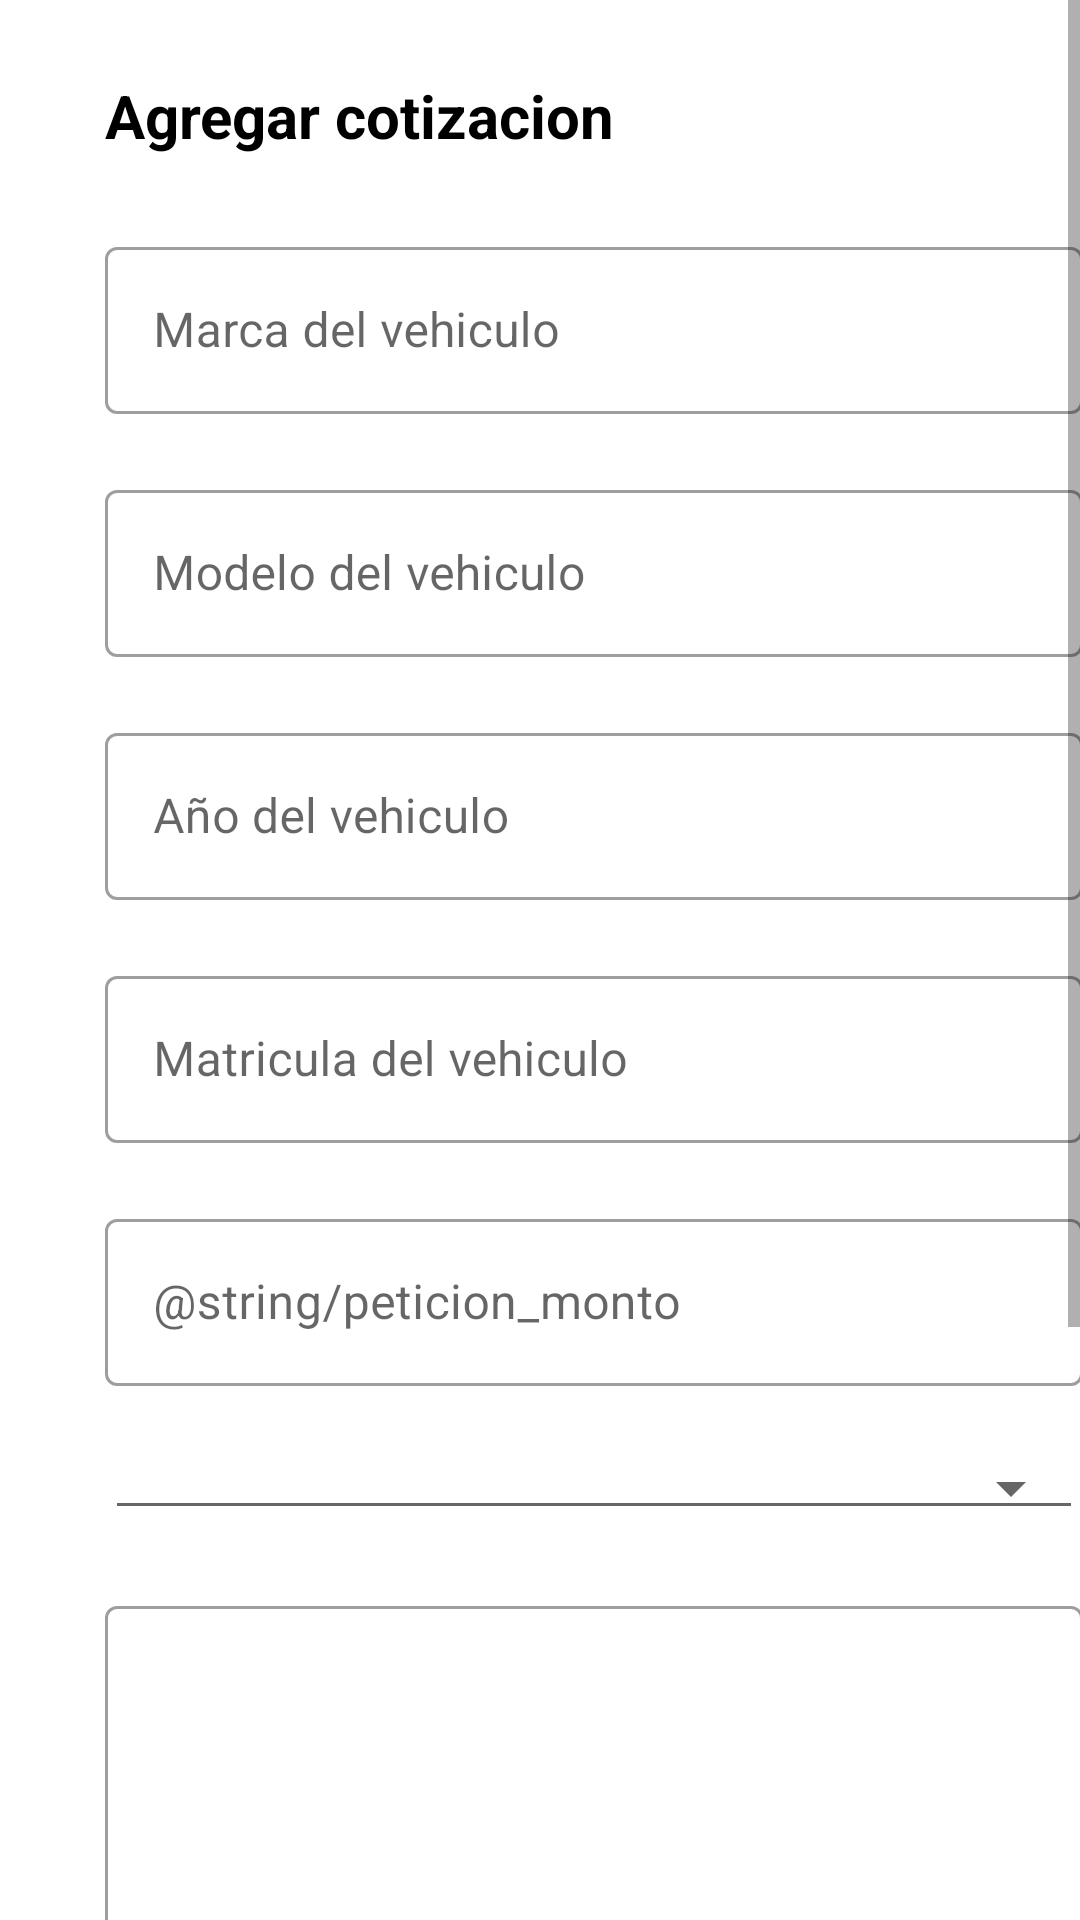

Write the Android layout XML for this screen, with the resource values it uses.
<!-- AndroidManifest.xml: application theme Theme.Servicars -->
<!-- res/layout/activity_quote.xml -->
<?xml version="1.0" encoding="utf-8"?>
<ScrollView xmlns:android="http://schemas.android.com/apk/res/android"
    xmlns:app="http://schemas.android.com/apk/res-auto"
    xmlns:tools="http://schemas.android.com/tools"
    android:layout_width="match_parent"
    android:layout_height="match_parent">

    <LinearLayout
        android:layout_width="match_parent"
        android:layout_height="wrap_content"
        android:orientation="vertical"
        tools:context=".ui.dashboard.DashboardFragment">

        <TextView
            android:id="@+id/text_quote"
            android:layout_width="326dp"
            android:layout_height="wrap_content"
            android:layout_marginStart="35dp"
            android:layout_marginTop="25dp"
            android:text="Agregar cotizacion"
            android:textSize="20sp"
            android:textStyle="bold"
            app:layout_constraintEnd_toEndOf="parent"
            app:layout_constraintHorizontal_bias="0.466"
            app:layout_constraintStart_toStartOf="parent"
            app:layout_constraintTop_toTopOf="parent" />

        <com.google.android.material.textfield.TextInputLayout
            android:id="@+id/marcaAutoInputLayout"
            style="@style/Widget.MaterialComponents.TextInputLayout.OutlinedBox"
            android:layout_width="326dp"
            android:layout_height="wrap_content"
            android:layout_marginStart="35dp"
            android:layout_marginTop="25dp"
            app:layout_constraintEnd_toEndOf="parent"
            app:layout_constraintStart_toStartOf="parent"
            app:layout_constraintTop_toBottomOf="@+id/text_datosAuto">

            <com.google.android.material.textfield.TextInputEditText
                android:id="@+id/marcaAutoEditText"
                android:layout_width="match_parent"
                android:layout_height="wrap_content"
                android:hint="@string/peticion_marca_auto"
                android:inputType="text" />
        </com.google.android.material.textfield.TextInputLayout>

        <com.google.android.material.textfield.TextInputLayout
            android:id="@+id/modeloAutoInputLayout"
            style="@style/Widget.MaterialComponents.TextInputLayout.OutlinedBox"
            android:layout_width="326dp"
            android:layout_height="wrap_content"
            android:layout_marginStart="35dp"
            android:layout_marginTop="20dp"
            app:layout_constraintEnd_toEndOf="parent"
            app:layout_constraintStart_toStartOf="parent"
            app:layout_constraintTop_toBottomOf="@+id/marcaAutoInputLayout">

            <com.google.android.material.textfield.TextInputEditText
                android:id="@+id/modeloAutoEditText"
                android:layout_width="match_parent"
                android:layout_height="wrap_content"
                android:hint="@string/peticion_modelo_vehiculo"
                android:inputType="text" />
        </com.google.android.material.textfield.TextInputLayout>

        <com.google.android.material.textfield.TextInputLayout
            android:id="@+id/anioAutoInputLayout"
            style="@style/Widget.MaterialComponents.TextInputLayout.OutlinedBox"
            android:layout_width="326dp"
            android:layout_height="match_parent"
            android:layout_marginStart="35dp"
            android:layout_marginTop="20dp">

            <com.google.android.material.textfield.TextInputEditText
                android:id="@+id/anioAutoEditText"
                android:layout_width="match_parent"
                android:layout_height="wrap_content"
                android:hint="@string/peticion_año_vehiculo"
                android:inputType="number" />
        </com.google.android.material.textfield.TextInputLayout>

        <com.google.android.material.textfield.TextInputLayout
            android:id="@+id/matriculaAutoInputLayout"
            style="@style/Widget.MaterialComponents.TextInputLayout.OutlinedBox"
            android:layout_width="326dp"
            android:layout_height="match_parent"
            android:layout_marginStart="35dp"
            android:layout_marginTop="20dp">

            <com.google.android.material.textfield.TextInputEditText
                android:id="@+id/matriculaAutoEditText"
                android:layout_width="match_parent"
                android:layout_height="wrap_content"
                android:hint="@string/peticion_matricula_vehiculo"
                android:inputType="text" />
        </com.google.android.material.textfield.TextInputLayout>

        <com.google.android.material.textfield.TextInputLayout
            android:id="@+id/montoInputLayout"
            style="@style/Widget.MaterialComponents.TextInputLayout.OutlinedBox"
            android:layout_width="326dp"
            android:layout_height="match_parent"
            android:layout_marginStart="35dp"
            android:layout_marginTop="20dp">

            <com.google.android.material.textfield.TextInputEditText
                android:id="@+id/montoEditText"
                android:layout_width="match_parent"
                android:layout_height="wrap_content"
                android:hint="@string/peticion_monto"
                android:inputType="numberDecimal" />
        </com.google.android.material.textfield.TextInputLayout>

        <Spinner
            android:id="@+id/spinnerEstadoCotizacion"
            style="@android:style/Widget.Material.Spinner.Underlined"
            android:layout_width="326dp"
            android:layout_height="match_parent"
            android:layout_marginStart="35dp"
            android:layout_marginTop="20dp" />

        <com.google.android.material.textfield.TextInputLayout
            android:id="@+id/detalleCotizacioInputLayout"
            style="@style/Widget.MaterialComponents.TextInputLayout.OutlinedBox"
            android:layout_width="326dp"
            android:layout_height="match_parent"
            android:layout_marginStart="35dp"
            android:layout_marginTop="20dp">

            <com.google.android.material.textfield.TextInputEditText
                android:id="@+id/detalleCotizacionEditText"
                android:layout_width="match_parent"
                android:layout_height="250dp"
                android:hint="@string/peticion_falla_vehiculo"
                android:textSize="14sp" />
        </com.google.android.material.textfield.TextInputLayout>

        <Button
            android:id="@+id/guardarBtn"
            android:layout_width="326dp"
            android:layout_height="50dp"
            android:layout_marginStart="35dp"
            android:layout_marginTop="25dp"
            android:text="@string/guardar_datos" />

        <Button
            android:id="@+id/cancelarBtn"
            android:layout_width="326dp"
            android:layout_height="50dp"
            android:layout_marginStart="35dp"
            android:layout_marginBottom="16dp"
            android:text="@string/cancelar" />
    </LinearLayout>

</ScrollView>
<!-- resources referenced by this layout -->
<resources>
  <string name="cancelar">Cancelar</string>
  <string name="guardar_datos">Guardar datos</string>
  <string name="peticion_falla_vehiculo">Fallas o problemas que presenta el vehiculo</string>
  <string name="peticion_marca_auto">Marca del vehiculo</string>
  <string name="peticion_matricula_vehiculo">Matricula del vehiculo</string>
  <string name="peticion_modelo_vehiculo">Modelo del vehiculo</string>
  <style name="Theme.Servicars" parent="Theme.MaterialComponents.DayNight.DarkActionBar">
          
          <item name="colorPrimary">#9146FF</item>
          <item name="colorPrimaryVariant">#9146FF</item>
          <item name="colorOnPrimary">@color/white</item>
          
          <item name="colorSecondary">@color/teal_200</item>
          <item name="colorSecondaryVariant">@color/teal_700</item>
          <item name="colorOnSecondary">@color/black</item>
          
          <item name="android:statusBarColor">#9146FF</item>
          
          <item name="android:navigationBarColor">@color/white</item>
          <item name="android:textColor">@color/black</item>
  
  
          <item name="android:navigationIcon">@color/white</item>
  
      </style>
  <color name="white">#FFFFFFFF</color>
  <color name="teal_200">#FF03DAC5</color>
  <color name="teal_700">#FF018786</color>
  <color name="black">#FF000000</color>
</resources>
